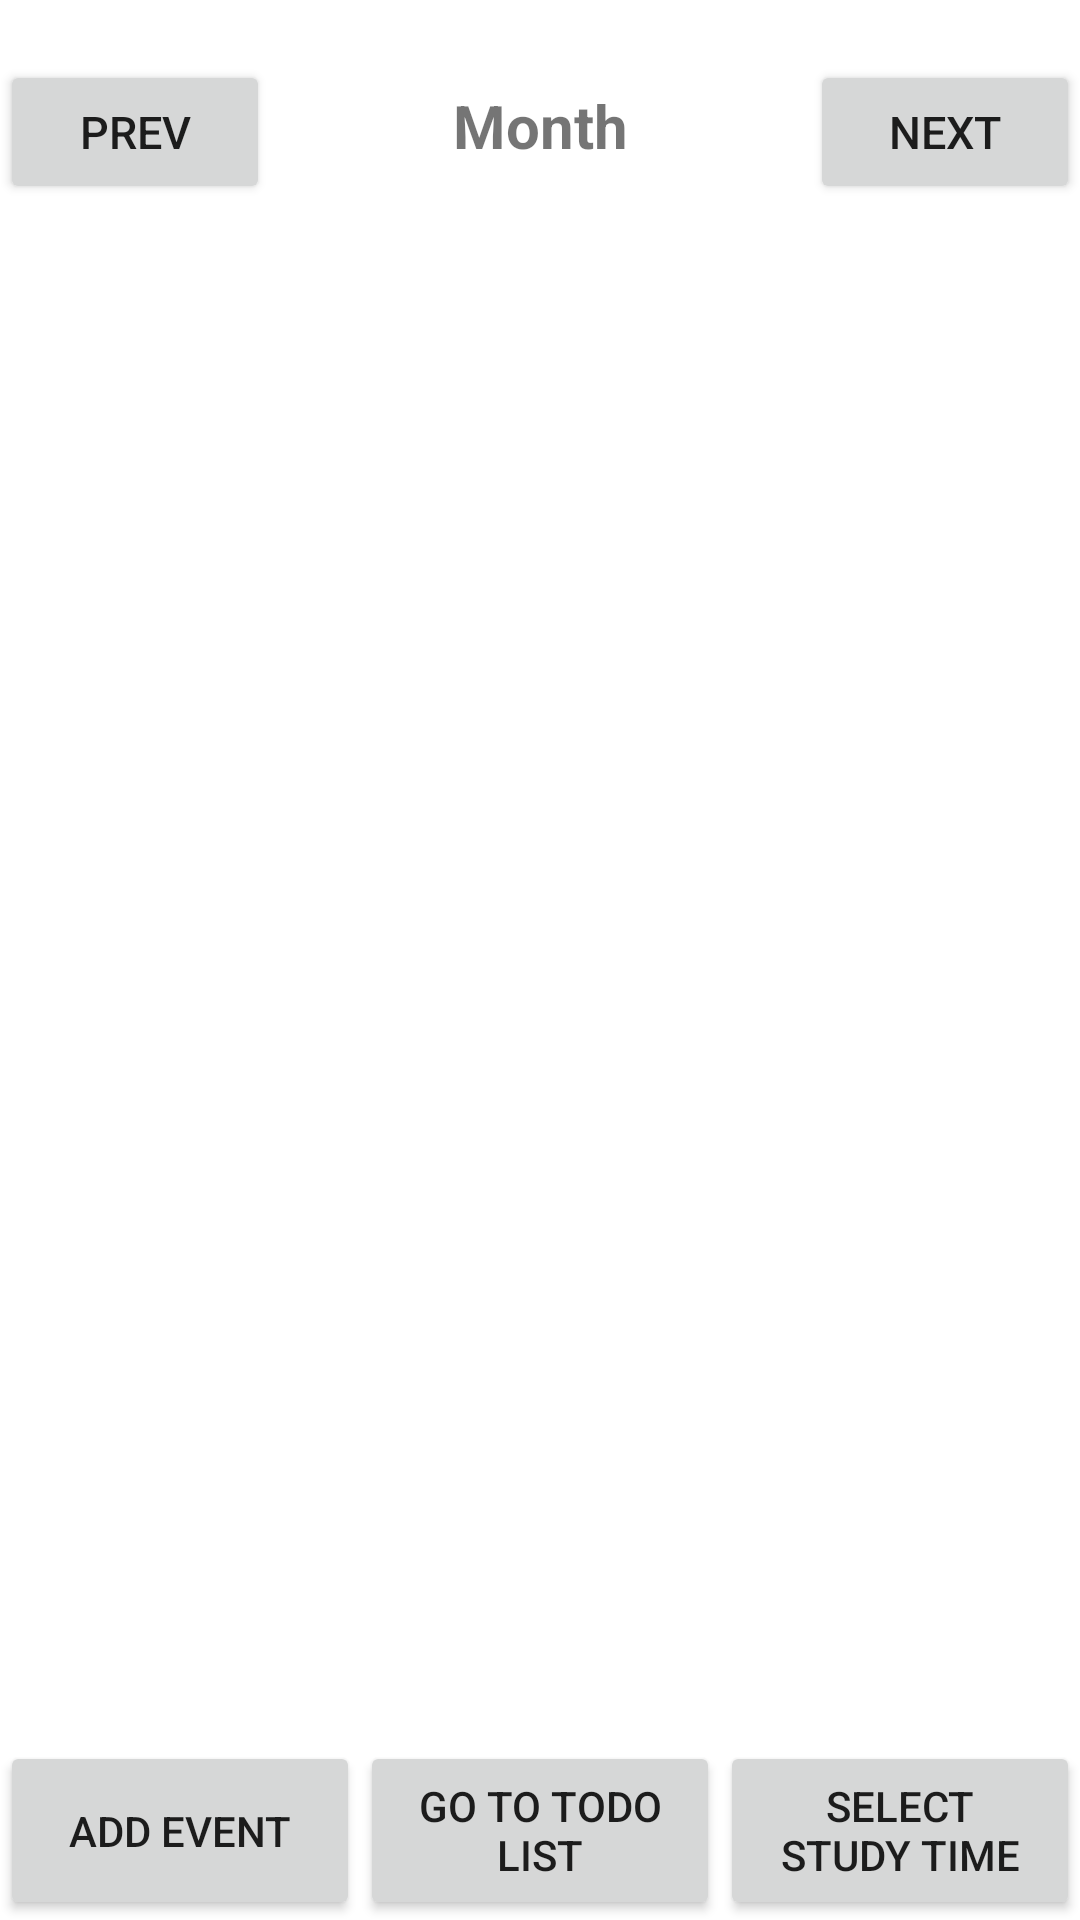

Layout XML and referenced resources for this Android screen:
<!-- AndroidManifest.xml: application theme Theme.Thesis -->
<!-- res/layout/activity_main.xml -->
<?xml version="1.0" encoding="utf-8"?>
<androidx.constraintlayout.widget.ConstraintLayout xmlns:android="http://schemas.android.com/apk/res/android"
    xmlns:app="http://schemas.android.com/apk/res-auto"
    xmlns:tools="http://schemas.android.com/tools"
    android:layout_width="match_parent"
    android:layout_height="match_parent"
    android:orientation="vertical"
    tools:context=".MainActivity">

    <LinearLayout
        android:id="@+id/header_layout"
        android:layout_width="match_parent"
        android:layout_height="wrap_content"
        android:orientation="horizontal"
        android:gravity="center_horizontal"
        android:layout_marginBottom="20dp"
        android:layout_marginTop="20dp"
        app:layout_constraintTop_toTopOf="parent"
        app:layout_constraintEnd_toEndOf="parent"
        app:layout_constraintStart_toStartOf="parent">
        
        <Button
            android:layout_width="0dp"
            android:layout_weight="1"
            android:layout_height="wrap_content"
            android:textSize="15sp"
            android:text="prev"
            android:onClick="previousWeek"/>


        <TextView
            android:id="@+id/Month"
            android:layout_width="0dp"
            android:layout_weight="2"
            android:layout_height="wrap_content"
            android:textSize="20sp"
            android:textAlignment="center"
            android:gravity="center"
            android:textStyle="bold"
            android:text="Month" />

        <Button
            android:layout_width="0dp"
            android:layout_weight="1"
            android:layout_height="wrap_content"
            android:textSize="15sp"
            android:text="next"
            android:onClick="nextWeek"/>

    </LinearLayout>


    <androidx.recyclerview.widget.RecyclerView
        app:layout_constraintTop_toBottomOf="@id/header_layout"
        app:layout_constraintEnd_toEndOf="parent"
        app:layout_constraintStart_toStartOf="parent"
        android:id="@+id/recyclerDays"
        android:layout_width="match_parent"
        android:layout_height="wrap_content"
        android:padding="10dp">

    </androidx.recyclerview.widget.RecyclerView>


    <androidx.recyclerview.widget.RecyclerView
        android:id="@+id/recyclerEvents"
        android:layout_width="match_parent"
        android:layout_height="0dp"
        android:padding="10dp"
        app:layout_constraintBottom_toTopOf="@+id/linearLayout"
        app:layout_constraintEnd_toEndOf="parent"
        app:layout_constraintStart_toStartOf="parent"
        app:layout_constraintTop_toBottomOf="@id/recyclerDays" />

    <LinearLayout
        android:id="@+id/linearLayout"
        android:layout_width="match_parent"
        android:layout_height="wrap_content"
        android:orientation="horizontal"
        app:layout_constraintBottom_toBottomOf="parent"
        app:layout_constraintEnd_toEndOf="parent"
        app:layout_constraintStart_toStartOf="parent">

        <Button
            android:id="@+id/bt_event_add"
            android:layout_width="0dp"
            android:layout_height="match_parent"
            android:layout_weight="1"
            android:onClick="addEventDialog"
            android:text="add event" />

        <Button
            android:id="@+id/bt_go_to_todo"
            android:layout_width="0dp"
            android:layout_height="match_parent"
            android:layout_weight="1"
            android:onClick="todoAction"
            android:text="go to TODO list" />
        <Button
            android:id="@+id/bt_select_study_time"
            android:layout_width="0dp"
            android:layout_height="match_parent"
            android:layout_weight="1"
            android:onClick="selectStudyDialog"
            android:text="select study time" />
    </LinearLayout>

</androidx.constraintlayout.widget.ConstraintLayout>
<!-- resources referenced by this layout -->
<resources>
  <style name="Theme.Thesis" parent="Theme.MaterialComponents.DayNight.DarkActionBar">
          
          <item name="colorPrimary">@color/purple_500</item>
          <item name="colorPrimaryVariant">@color/purple_700</item>
          <item name="colorOnPrimary">@color/white</item>
          
          <item name="colorSecondary">@color/teal_200</item>
          <item name="colorSecondaryVariant">@color/teal_700</item>
          <item name="colorOnSecondary">@color/black</item>
          
          <item name="android:statusBarColor" tools:targetApi="l">?attr/colorPrimaryVariant</item>
          
      </style>
  <color name="purple_500">#FF6200EE</color>
  <color name="purple_700">#FF3700B3</color>
  <color name="white">#FFFFFFFF</color>
  <color name="teal_200">#FF03DAC5</color>
  <color name="teal_700">#FF018786</color>
  <color name="black">#FF000000</color>
</resources>
